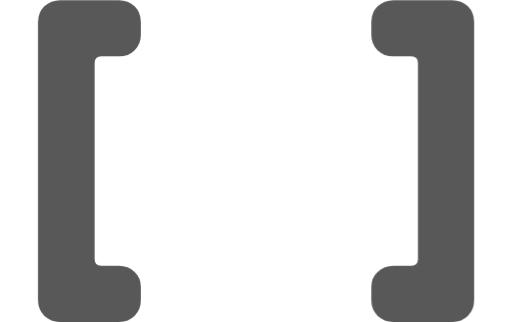
t = 0.00 s
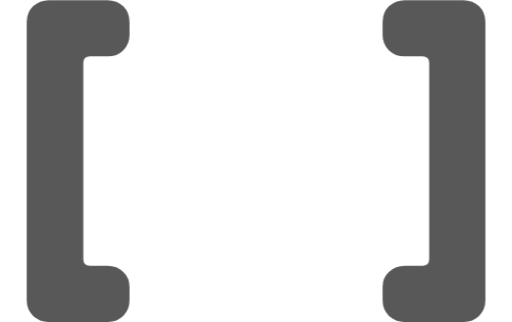
t = 0.30 s
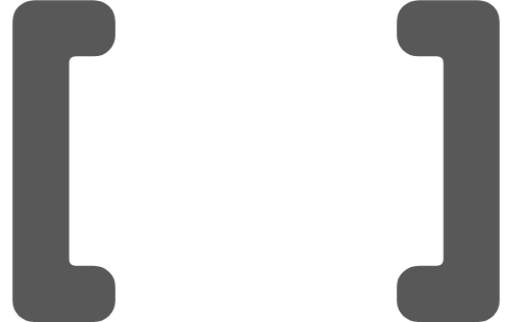
t = 0.90 s
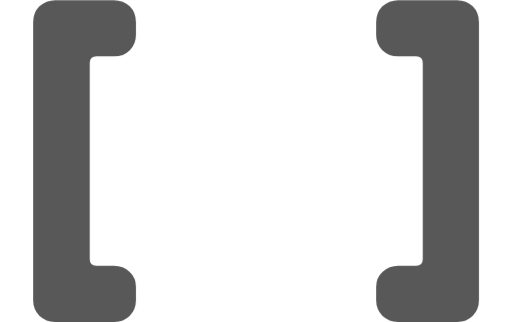
t = 1.20 s
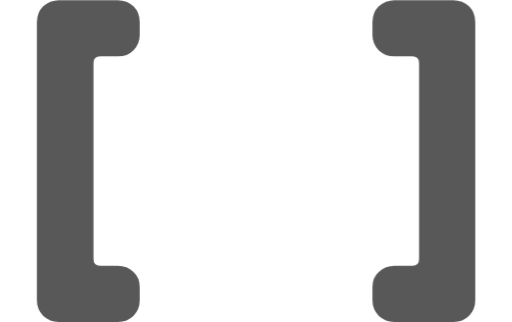
t = 1.50 s
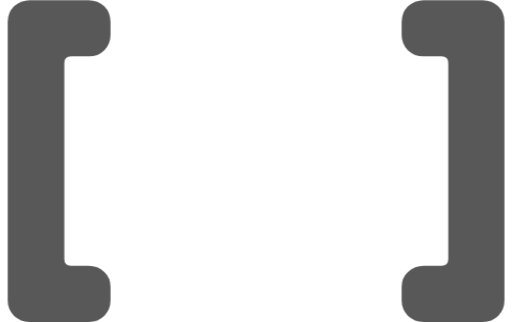
t = 2.10 s

The animated SVG that drew these frames (rendered in a browser with its animation timeline set to each time). Animation: 3 CSS @keyframes rules; one cycle of 2.40 s, repeats indefinitely.

<svg xmlns="http://www.w3.org/2000/svg" viewBox="0 0 405.5 255" width="405.5" height="255"><style>[class^="cl-"]{transform-box:fill-box;transform-origin:center}
.cl-bl,.cl-br,.cl-n{animation:1.4s cubic-bezier(.45,0,.55,1) infinite}
.cl-bl{animation-name:cl-bl}.cl-br{animation-name:cl-br}.cl-n{animation-name:cl-dim}
@keyframes cl-bl{50%{transform:translateX(-24px)}}@keyframes cl-br{50%{transform:translateX(24px)}}
@keyframes cl-dim{50%{opacity:.35}}
@media (prefers-reduced-motion:reduce){.cl-bl,.cl-br{animation:none}.cl-n{animation-duration:2.4s}}</style><path class="cl-bl" fill="#585858" d="m111.5 227.1v10.6q0 7.1-4.9 12.4-4.9 4.9-12.4 4.9h-46.8q-7.1 0-12.4-4.9-4.9-5.3-4.9-12.4v-220.2q0-7.6 4.9-12.5 5.3-4.9 12.4-4.9h46.8q7.5 0 12.4 4.9 4.9 4.9 4.9 12.5v10.2q0 7.1-4.9 12-4.9 4.9-12.4 4.9h-14q-5.3 0-5.3 5.3v155.3q0 5.3 5.3 5.3h14q7.5 0 12.4 4.9 4.9 4.5 4.9 11.7z"/><path class="cl-br" fill="#585858" d="m375.5 17.5v220.2q0 7.1-4.9 12.4-4.9 4.9-12.4 4.9h-46.8q-7.1 0-12.4-4.9-4.9-5.3-4.9-12.4v-10.6q0-7.2 4.9-11.7 5.3-4.9 12.4-4.9h14.3q5.3 0 5.3-5.3v-155.3q0-5.3-5.3-5.3h-14.3q-7.1 0-12.4-4.9-4.9-4.9-4.9-12v-10.2q0-7.6 4.9-12.5 5.3-4.9 12.4-4.9h46.8q7.5 0 12.4 4.9 4.9 4.9 4.9 12.5z"/><path class="cl-n" fill="#ffffff" d="m271.6 101.9v135.8q0 7.1-4.9 12.4-4.9 4.9-12.1 4.9h-10.6q-7.1 0-12-4.9-4.9-5.3-4.9-12.4v-127.8q0-2.3-1.9-3.8-1.5-1.5-3.4-1.5h-36.6q-1.9 0-3.7 1.5-1.6 1.5-1.6 3.8v127.8q0 7.1-4.9 12.4-4.9 4.9-12 4.9h-10.6q-7.1 0-12.4-4.9-4.9-5.3-4.9-12.4v-135.8q0-11.6 5.6-21.1 6.1-9.8 15.5-15.4 9.4-5.7 21.1-5.7h52.4q11.7 0 21.1 5.7 9.4 5.6 15.1 15.4 5.7 9.5 5.7 21.1z"/></svg>
